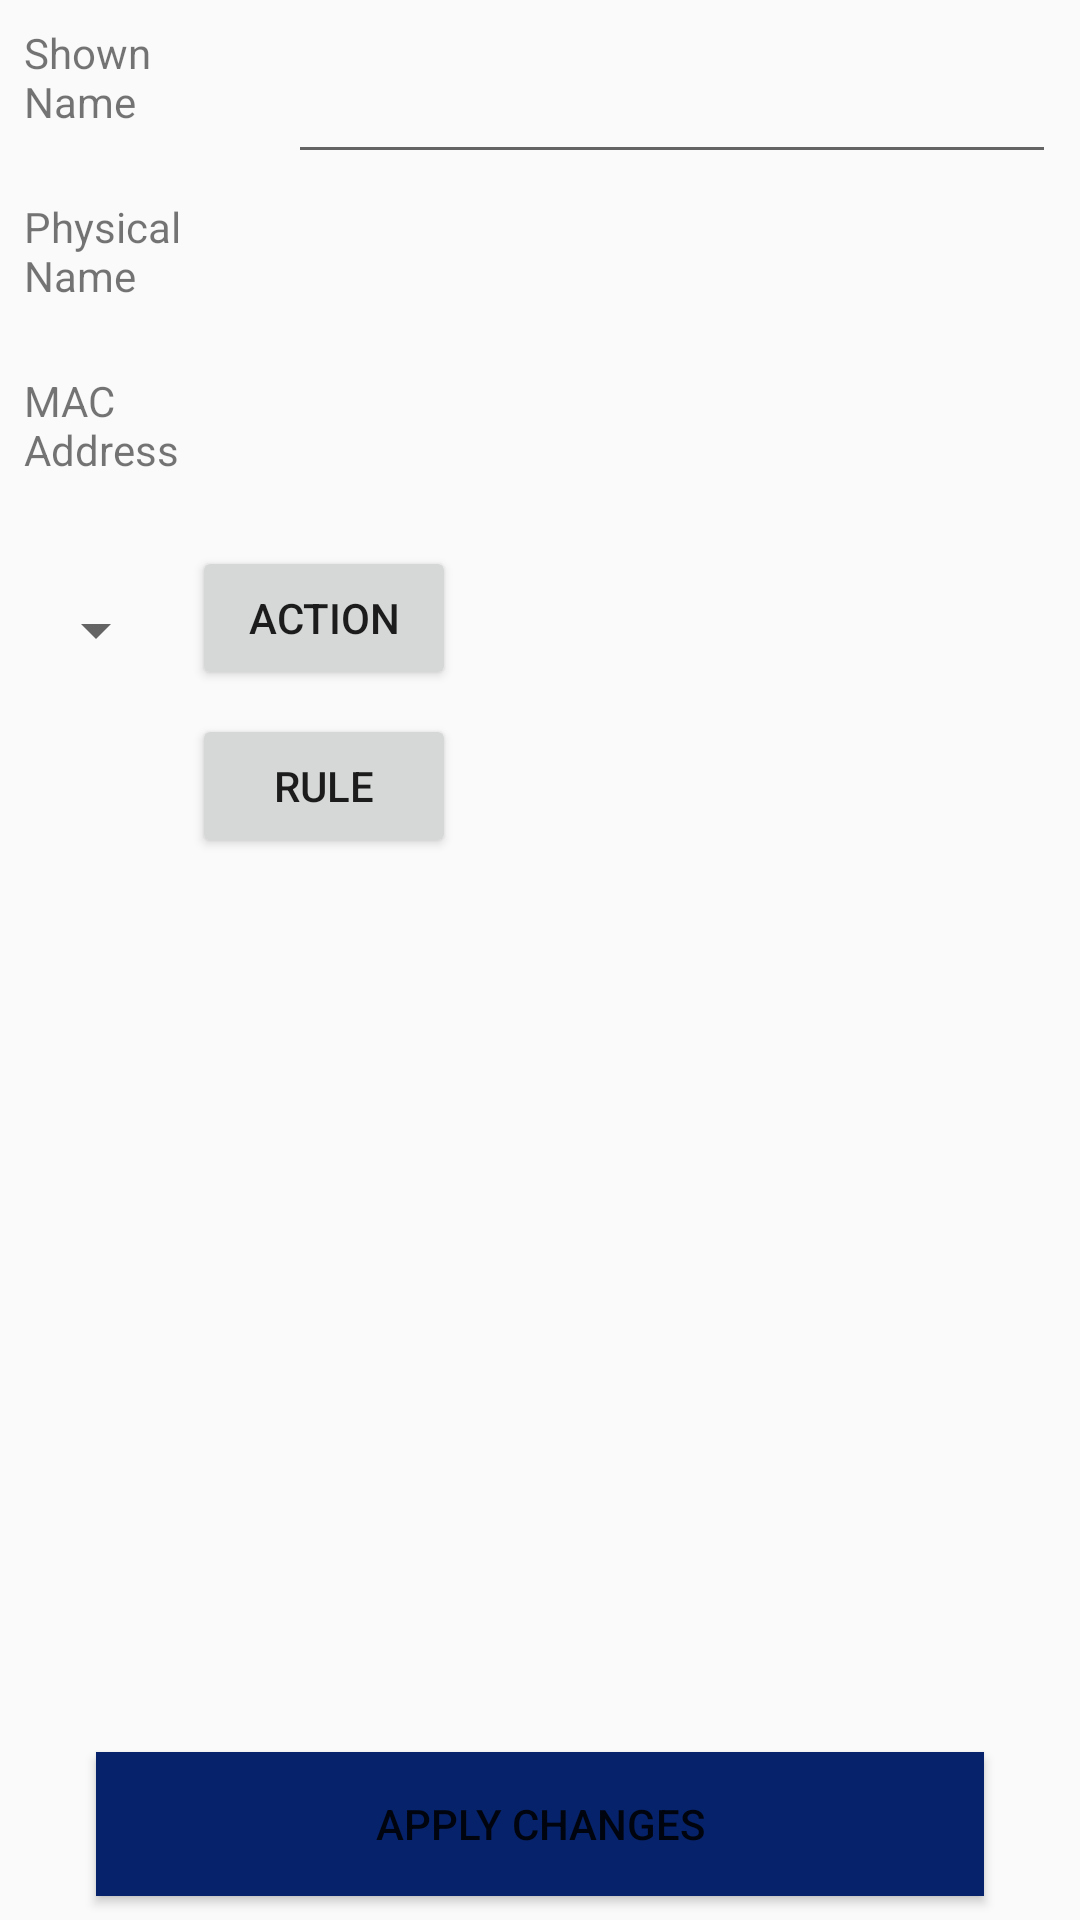

Write the Android layout XML for this screen, with the resource values it uses.
<!-- AndroidManifest.xml: application theme AppTheme -->
<!-- res/layout/activity_edit_device.xml -->
<?xml version="1.0" encoding="utf-8"?>
<android.support.constraint.ConstraintLayout xmlns:android="http://schemas.android.com/apk/res/android"
    xmlns:app="http://schemas.android.com/apk/res-auto"
    xmlns:tools="http://schemas.android.com/tools"
    android:layout_width="match_parent"
    android:layout_height="match_parent"
    tools:context=".EditDevice">

    <EditText
        android:id="@+id/edit_device_shown_name"
        android:layout_width="0dp"
        android:layout_height="50dp"
        android:layout_marginStart="8dp"
        android:layout_marginTop="8dp"
        android:layout_marginEnd="8dp"
        android:ems="10"
        android:inputType="textPersonName"
        android:textColor="@color/colorAccent"
        app:layout_constraintEnd_toEndOf="parent"
        app:layout_constraintStart_toEndOf="@+id/edit_device_shown_name_lable"
        app:layout_constraintTop_toTopOf="parent" />

    <TextView
        android:id="@+id/edit_device_shown_name_lable"
        android:layout_width="80dp"
        android:layout_height="50dp"
        android:layout_marginStart="8dp"
        android:text="@string/device_shown_name"
        app:layout_constraintBottom_toBottomOf="@+id/edit_device_shown_name"
        app:layout_constraintStart_toStartOf="parent"
        app:layout_constraintTop_toTopOf="@+id/edit_device_shown_name" />

    <TextView
        android:id="@+id/edit_device_real_name"
        android:layout_width="0dp"
        android:layout_height="50dp"
        android:layout_marginStart="8dp"
        android:layout_marginTop="8dp"
        android:layout_marginEnd="8dp"
        app:layout_constraintEnd_toEndOf="parent"
        app:layout_constraintStart_toEndOf="@+id/edit_device_real_name_lable"
        app:layout_constraintTop_toBottomOf="@+id/edit_device_shown_name" />

    <TextView
        android:id="@+id/edit_device_real_name_lable"
        android:layout_width="80dp"
        android:layout_height="50dp"
        android:layout_marginStart="8dp"
        android:text="@string/device_real_name"
        app:layout_constraintBottom_toBottomOf="@+id/edit_device_real_name"
        app:layout_constraintStart_toStartOf="parent" />

    <TextView
        android:id="@+id/edit_device_mac"
        android:layout_width="0dp"
        android:layout_height="50dp"
        android:layout_marginStart="8dp"
        android:layout_marginTop="8dp"
        android:layout_marginEnd="8dp"
        app:layout_constraintEnd_toEndOf="parent"
        app:layout_constraintStart_toEndOf="@+id/edit_device_mac_lable"
        app:layout_constraintTop_toBottomOf="@+id/edit_device_real_name" />

    <TextView
        android:id="@+id/edit_device_mac_lable"
        android:layout_width="80dp"
        android:layout_height="50dp"
        android:layout_marginStart="8dp"
        android:layout_marginTop="8dp"
        android:text="@string/device_mac_address"
        app:layout_constraintStart_toStartOf="parent"
        app:layout_constraintTop_toBottomOf="@+id/edit_device_real_name_lable" />

    <Spinner
        android:id="@+id/edit_device_img_spinner"
        android:layout_width="wrap_content"
        android:layout_height="wrap_content"
        android:layout_marginStart="8dp"
        android:layout_marginTop="24dp"
        app:layout_constraintStart_toStartOf="parent"
        app:layout_constraintTop_toBottomOf="@+id/edit_device_mac"
        android:popupBackground="@color/colorPrimaryDark"/>

    <Button
        android:id="@+id/edit_device_submit_button"
        android:layout_width="0dp"
        android:layout_height="wrap_content"
        android:layout_marginStart="32dp"
        android:layout_marginEnd="32dp"
        android:layout_marginBottom="8dp"
        android:text="@string/apply_changes"
        app:layout_constraintBottom_toBottomOf="parent"
        app:layout_constraintEnd_toEndOf="parent"
        app:layout_constraintStart_toStartOf="parent"
        android:background="@color/colorPrimaryDark"/>

    <Button
        android:id="@+id/button2"
        android:layout_width="wrap_content"
        android:layout_height="wrap_content"
        android:layout_marginStart="8dp"
        android:layout_marginTop="8dp"
        android:onClick="writeAction"
        android:text="action"
        app:layout_constraintStart_toEndOf="@+id/edit_device_img_spinner"
        app:layout_constraintTop_toBottomOf="@+id/edit_device_mac" />

    <Button
        android:id="@+id/button3"
        android:layout_width="wrap_content"
        android:layout_height="wrap_content"
        android:layout_marginStart="8dp"
        android:layout_marginTop="8dp"
        android:onClick="writeRule"
        android:text="rule"
        app:layout_constraintStart_toEndOf="@+id/edit_device_img_spinner"
        app:layout_constraintTop_toBottomOf="@+id/button2" />
</android.support.constraint.ConstraintLayout>
<!-- resources referenced by this layout -->
<resources>
  <color name="colorAccent">#FFFFFF</color>
  <color name="colorPrimaryDark">#06226a</color>
  <string name="apply_changes">Apply Changes</string>
  <string name="device_mac_address">MAC Address</string>
  <string name="device_real_name">Physical Name</string>
  <string name="device_shown_name">Shown Name</string>
  <style name="AppTheme" parent="Theme.AppCompat.Light.DarkActionBar">
          
          <item name="colorPrimary">@color/colorPrimary</item>
          <item name="colorPrimaryDark">@color/colorPrimaryDark</item>
          <item name="colorAccent">@color/colorAccent</item>
      </style>
  <color name="colorPrimary">#0933a0</color>
</resources>
